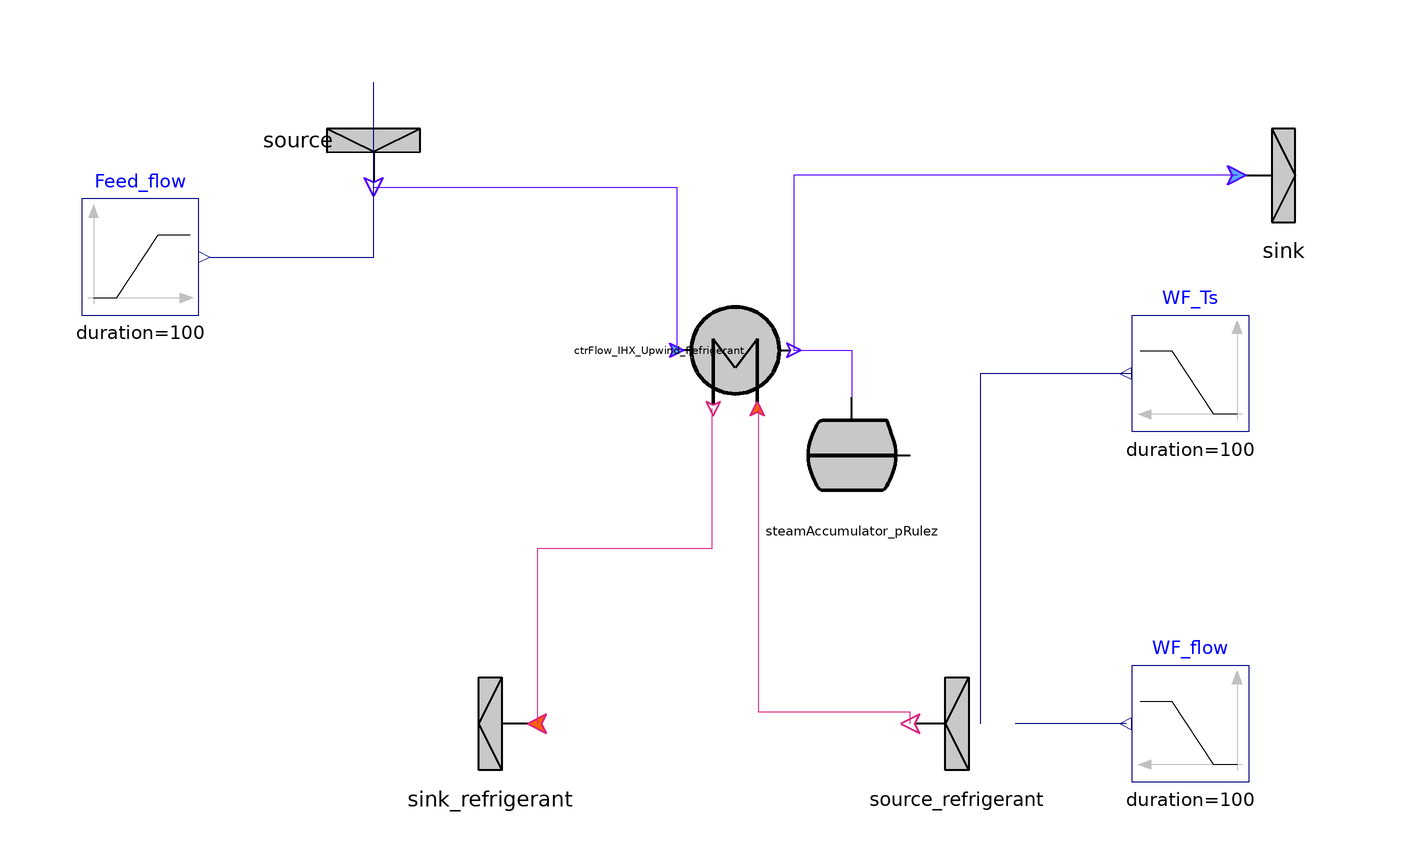

The Modelica model whose source follows is shown above as a component diagram (icons at their Placement, wires along their Line points).

model Energies_Condenser_and_SA_TU
    
      NewHTHP.Boundaries.Sink_refrigerant sink_refrigerant(p0_par (displayUnit = "Pa")= 1713000) annotation(
        Placement(visible = true, transformation(origin = {-30, -30}, extent = {{10, -10}, {-10, 10}}, rotation = 0)));
      NewHTHP.Boundaries.Source_refrigerant source_refrigerant(T0_par(displayUnit = "K") = 434.4, mdot0_par = 19.75, mdotFromInput = true, p0_par(displayUnit = "Pa") = 1713000, temperatureFromInput = true) annotation(
        Placement(visible = true, transformation(origin = {50, -30}, extent = {{10, -10}, {-10, 10}}, rotation = 0)));
      NewHTHP.Boundaries.Source source(T0_par(displayUnit = "K") = 416.75, mdot0_par = 2.33, mdotFromInput = true, p0_par(displayUnit = "bar") = 399999.9999999999, pressureFromInput = false, setEnthalpy = false) annotation(
        Placement(visible = true, transformation(origin = {-50, 70}, extent = {{-10, -10}, {10, 10}}, rotation = -90)));
      NewHTHP.HeatExchangers.CtrFlow_IHX_Upwind_Refrigerant ctrFlow_IHX_Upwind_Refrigerant(A = 910, N_pA = 800, N_pB = 50, T_0 = 145 + 273.15) annotation(
        Placement(visible = true, transformation(origin = {12, 34}, extent = {{10, -10}, {-10, 10}}, rotation = -90)));
      NewHTHP.Boundaries.Sink sink(p0_par(displayUnit = "Pa") = 1) annotation(
        Placement(visible = true, transformation(origin = {106, 64}, extent = {{-10, -10}, {10, 10}}, rotation = 0)));
      NewHTHP.Volumes.SteamAccumulator_pRulez steamAccumulator_pRulez(V = 116, enableOutlet = false, initEnergy = false, initPressure = true, k_flow_in = (2.83 - 2.33)/200000, p_0 = 200000, phi_0 = 0.748)  annotation(
        Placement(visible = true, transformation(origin = {32, 16}, extent = {{-10, -10}, {10, 10}}, rotation = 0)));
      Modelica.Blocks.Sources.Ramp Feed_flow(duration = 100, height = -(2.33 - 2.83), offset = 2.33, startTime = 500) annotation(
        Placement(visible = true, transformation(origin = {-90, 50}, extent = {{-10, -10}, {10, 10}}, rotation = 0)));
      Modelica.Blocks.Sources.Ramp WF_Ts(duration = 100, height = -(434.4 - 434), offset = 434.4, startTime = 500) annotation(
        Placement(visible = true, transformation(origin = {90, 30}, extent = {{10, -10}, {-10, 10}}, rotation = 0)));
      Modelica.Blocks.Sources.Ramp WF_flow(duration = 100, height = -(19.75 - 23.95), offset = 19.75, startTime = 500) annotation(
        Placement(visible = true, transformation(origin = {90, -30}, extent = {{10, -10}, {-10, 10}}, rotation = 0)));
    equation
      connect(source.outlet, ctrFlow_IHX_Upwind_Refrigerant.inletB) annotation(
        Line(points = {{-50, 62}, {2, 62}, {2, 34}}, color = {85, 0, 255}));
      connect(source_refrigerant.outlet, ctrFlow_IHX_Upwind_Refrigerant.inletA) annotation(
        Line(points = {{42, -30}, {42, -28}, {16, -28}, {16, 24}}, color = {220, 38, 127}));
      connect(ctrFlow_IHX_Upwind_Refrigerant.outletA, sink_refrigerant.inlet) annotation(
        Line(points = {{8, 24}, {8, 0}, {-22, 0}, {-22, -30}}, color = {220, 38, 127}));
      connect(ctrFlow_IHX_Upwind_Refrigerant.outletB, steamAccumulator_pRulez.inlet) annotation(
        Line(points = {{22, 34}, {32, 34}, {32, 26}}, color = {85, 0, 255}));
      connect(sink.inlet, ctrFlow_IHX_Upwind_Refrigerant.outletB) annotation(
        Line(points = {{98, 64}, {22, 64}, {22, 34}}, color = {85, 0, 255}));
      connect(Feed_flow.y, source.mdot0_var) annotation(
        Line(points = {{-78, 50}, {-50, 50}, {-50, 80}}, color = {0, 0, 127}));
      connect(WF_Ts.y, source_refrigerant.T0_var) annotation(
        Line(points = {{80, 30}, {54, 30}, {54, -30}}, color = {0, 0, 127}));
      connect(WF_flow.y, source_refrigerant.mdot0_var) annotation(
        Line(points = {{79, -30}, {60, -30}}, color = {0, 0, 127}));
      annotation(
        uses(Modelica(version = "4.0.0")),
        Diagram(coordinateSystem(extent = {{-100, -100}, {100, 100}})));

    end Energies_Condenser_and_SA_TU;